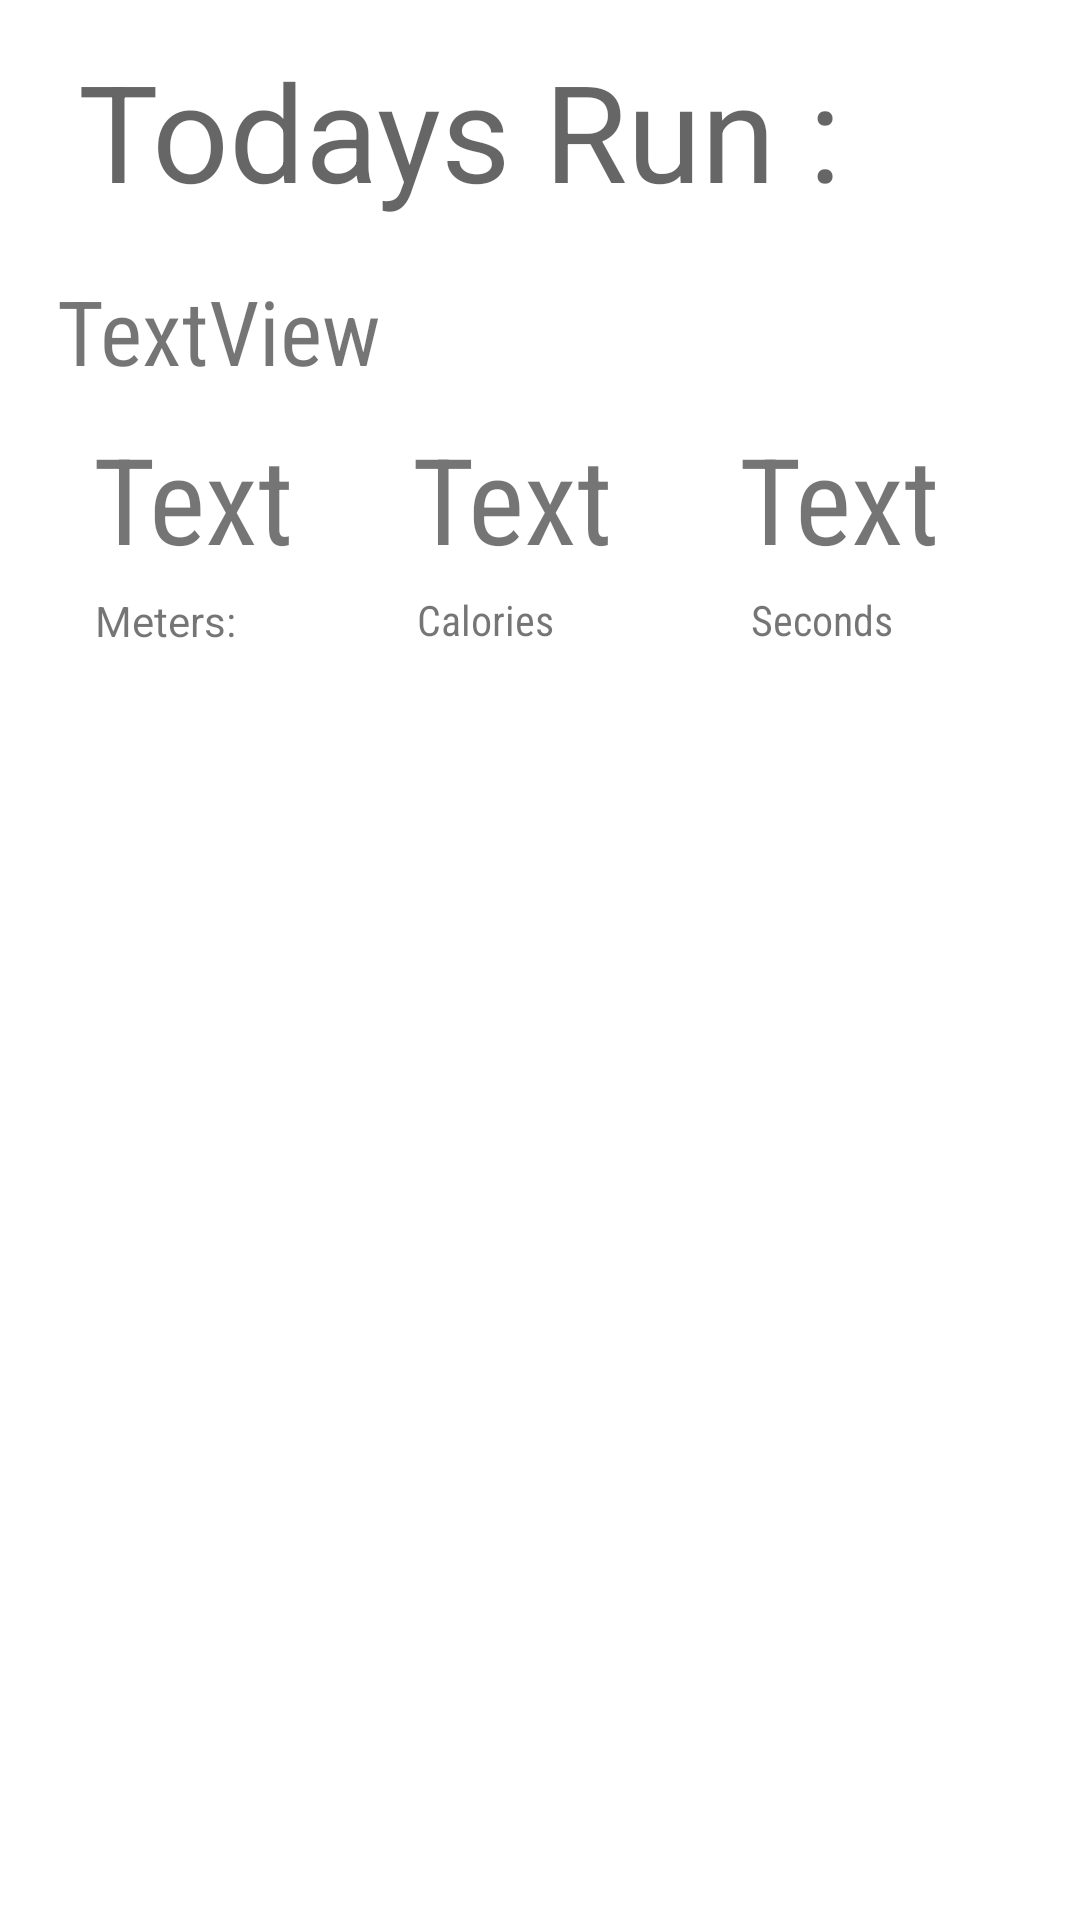

Here is an Android app screen rendered from its layout file. Give the layout XML and the strings, colors and styles it references.
<!-- AndroidManifest.xml: application theme Theme.RunningApp -->
<!-- res/layout/activity_details.xml -->
<?xml version="1.0" encoding="utf-8"?>
<androidx.constraintlayout.widget.ConstraintLayout xmlns:android="http://schemas.android.com/apk/res/android"
    xmlns:app="http://schemas.android.com/apk/res-auto"
    xmlns:tools="http://schemas.android.com/tools"
    android:layout_width="match_parent"
    android:layout_height="match_parent"
    tools:context=".DetailsActivity">


  <TextView
      android:id="@+id/tvTime"
      android:layout_width="77dp"
      android:layout_height="55dp"
      android:fontFamily="sans-serif-condensed"
      android:text="@string/TV1"
      android:textSize="40sp"
      app:layout_constraintBottom_toBottomOf="parent"
      app:layout_constraintEnd_toEndOf="parent"
      app:layout_constraintHorizontal_bias="0.871"
      app:layout_constraintStart_toStartOf="parent"
      app:layout_constraintTop_toTopOf="parent"
      app:layout_constraintVertical_bias="0.238" />

  <TextView
      android:id="@+id/tvCalories"
      android:layout_width="77dp"
      android:layout_height="55dp"
      android:fontFamily="sans-serif-condensed"
      android:text="@string/textview"
      android:textSize="40sp"
      app:layout_constraintBottom_toBottomOf="parent"
      app:layout_constraintEnd_toEndOf="parent"
      app:layout_constraintHorizontal_bias="0.485"
      app:layout_constraintStart_toStartOf="parent"
      app:layout_constraintTop_toTopOf="parent"
      app:layout_constraintVertical_bias="0.238" />

  <TextView
      android:id="@+id/tvMeters"
      android:layout_width="77dp"
      android:layout_height="55dp"
      android:fontFamily="sans-serif-condensed"
      android:text="@string/TV2"
      android:textSize="40sp"
      app:layout_constraintBottom_toBottomOf="parent"
      app:layout_constraintEnd_toEndOf="parent"
      app:layout_constraintHorizontal_bias="0.11"
      app:layout_constraintStart_toStartOf="parent"
      app:layout_constraintTop_toTopOf="parent"
      app:layout_constraintVertical_bias="0.238" />

  <TextView
      android:id="@+id/tvDate"
      android:layout_width="320dp"
      android:layout_height="44dp"
      android:fontFamily="sans-serif-condensed"
      android:text="@string/TV3"
      android:textSize="30sp"
      app:layout_constraintBottom_toBottomOf="parent"
      app:layout_constraintEnd_toEndOf="parent"
      app:layout_constraintHorizontal_bias="0.473"
      app:layout_constraintStart_toStartOf="parent"
      app:layout_constraintTop_toTopOf="parent"
      app:layout_constraintVertical_bias="0.151" />

  <TextView
      android:id="@+id/textView"
      android:layout_width="309dp"
      android:layout_height="78dp"
      android:text="@string/todays_run"
      android:textAppearance="@style/TextAppearance.AppCompat.Display2"
      app:layout_constraintBottom_toBottomOf="parent"
      app:layout_constraintEnd_toEndOf="parent"
      app:layout_constraintHorizontal_bias="0.509"
      app:layout_constraintStart_toStartOf="parent"
      app:layout_constraintTop_toTopOf="parent"
      app:layout_constraintVertical_bias="0.024" />

  <TextView
      android:id="@+id/calDisplay"
      android:layout_width="wrap_content"
      android:layout_height="wrap_content"
      android:fontFamily="sans-serif-condensed"
      android:text="@string/calories"
      app:layout_constraintBottom_toBottomOf="parent"
      app:layout_constraintEnd_toEndOf="parent"
      app:layout_constraintHorizontal_bias="0.442"
      app:layout_constraintStart_toStartOf="parent"
      app:layout_constraintTop_toTopOf="parent"
      app:layout_constraintVertical_bias="0.317" />

  <TextView
      android:id="@+id/metersDisplay"
      android:layout_width="wrap_content"
      android:layout_height="wrap_content"
      android:text="@string/meters"
      app:layout_constraintBottom_toBottomOf="parent"
      app:layout_constraintEnd_toEndOf="parent"
      app:layout_constraintHorizontal_bias="0.101"
      app:layout_constraintStart_toStartOf="parent"
      app:layout_constraintTop_toTopOf="parent"
      app:layout_constraintVertical_bias="0.318" />

  <TextView
      android:id="@+id/timeDisplay"
      android:layout_width="wrap_content"
      android:layout_height="wrap_content"
      android:fontFamily="sans-serif-condensed"
      android:text="@string/seconds"
      app:layout_constraintBottom_toBottomOf="parent"
      app:layout_constraintEnd_toEndOf="parent"
      app:layout_constraintHorizontal_bias="0.801"
      app:layout_constraintStart_toStartOf="parent"
      app:layout_constraintTop_toTopOf="parent"
      app:layout_constraintVertical_bias="0.317" />


</androidx.constraintlayout.widget.ConstraintLayout>
<!-- resources referenced by this layout -->
<resources>
  <string name="TV1">TextView</string>
  <string name="TV2">TextView</string>
  <string name="TV3">TextView</string>
  <string name="calories">Calories</string>
  <string name="meters">Meters:</string>
  <string name="seconds">Seconds</string>
  <string name="textview">TextView</string>
  <string name="todays_run">Todays Run :</string>
  <style name="Theme.RunningApp" parent="Theme.MaterialComponents.DayNight.DarkActionBar">
          
          <item name="colorPrimary">@color/black</item>
          <item name="colorPrimaryVariant">@color/purple_700</item>
          <item name="colorOnPrimary">@color/white</item>
          
          <item name="colorSecondary">@color/teal_200</item>
          <item name="colorSecondaryVariant">@color/teal_700</item>
          <item name="colorOnSecondary">@color/purple_500</item>
          
          <item name="android:statusBarColor">?attr/colorPrimaryVariant</item>
          
      </style>
  <color name="black">#FF000000</color>
  <color name="purple_700">#FF3700B3</color>
  <color name="white">#FFFFFFFF</color>
  <color name="teal_200">#FF03DAC5</color>
  <color name="teal_700">#FF018786</color>
  <color name="purple_500">#FF6200EE</color>
</resources>
